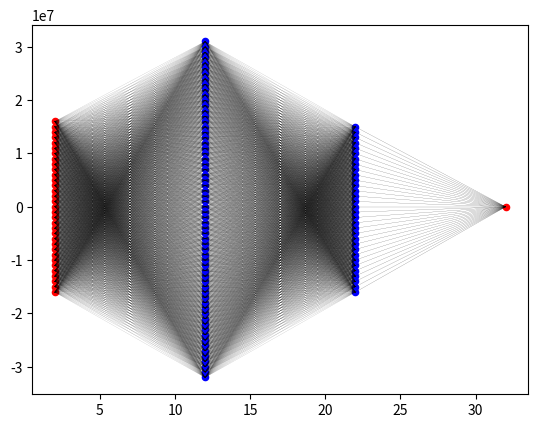

The script that saved this image:
import numpy as np
import matplotlib.pyplot as plt

inputs = []
weights1 = []
weights2 = []
weights3 = [32, 0]
plt.scatter(weights3[0], weights3[1], s=20, marker='o', color='red')

for i in range(33):
    inputs.append([2, 1000000*(i-16)])
    plt.scatter(inputs[i][0], inputs[i][1], s=20,
                marker='o', color='red')

for i in range(64):
    weights1.append([12, 1000000*(i-32)])
    plt.scatter(weights1[i][0], weights1[i][1], s=20,
                marker='o', color='blue')


for i in range(32):
    weights2.append([22, 1000000*(i-16)])
    plt.scatter(weights2[i][0], weights2[i][1], s=20, marker='o', color='blue')

for i in range(64):
    for j in range(33):
        plt.plot([inputs[j][0], weights1[i][0]], [inputs[j][1],
                                                  weights1[i][1]], linewidth=0.05, color='black')

for i in range(64):
    for j in range(32):
        plt.plot([weights1[i][0], weights2[j][0]], [weights1[i]
                                                    [1], weights2[j][1]], linewidth=0.05, color='black')

for i in range(32):
    plt.plot([weights2[i][0], weights3[0]], [weights2[i]
                                             [1], weights3[1]], linewidth=0.1, color='black')

plt.show()
